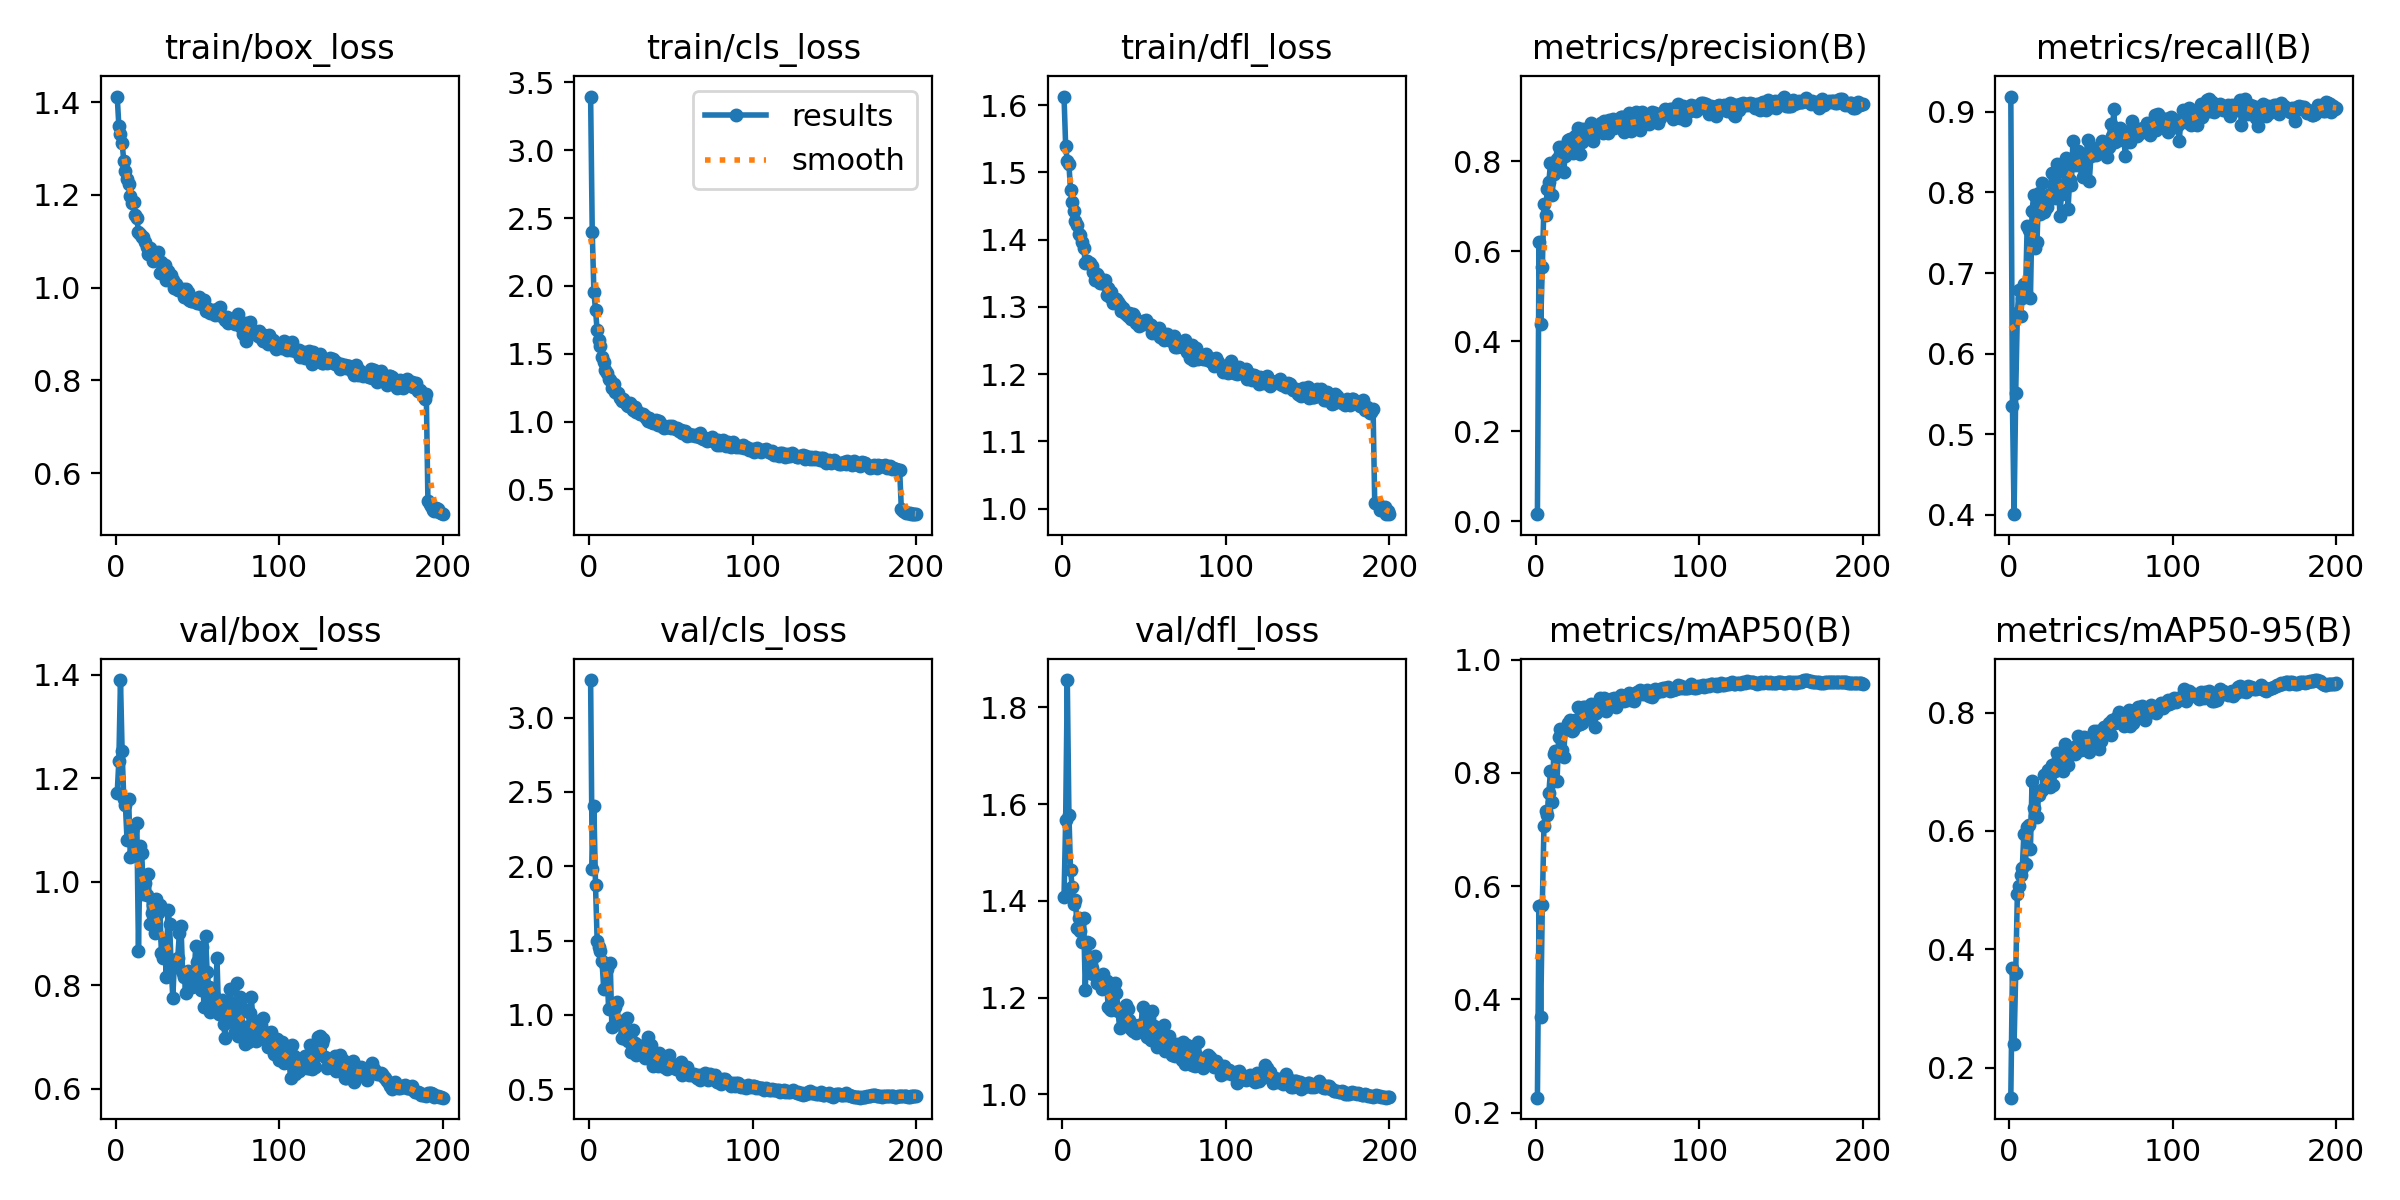

The table this chart was drawn from, first rows:
epoch, time, train/box_loss, train/cls_loss, train/dfl_loss, metrics/precision(B), metrics/recall(B), metrics/mAP50(B), metrics/mAP50-95(B), val/box_loss, val/cls_loss, val/dfl_loss, lr/pg0, lr/pg1, lr/pg2
1, 52.17, 1.412, 3.396, 1.613, 0.01523, 0.919, 0.2264, 0.1492, 1.172, 3.253, 1.407, 0.0002511, 0.0002511, 0.0002511
2, 102.9, 1.349, 2.395, 1.54, 0.6206, 0.5349, 0.5642, 0.368, 1.234, 1.979, 1.567, 0.0005049, 0.0005049, 0.0005049
3, 153.2, 1.331, 1.959, 1.517, 0.4378, 0.4007, 0.3697, 0.2402, 1.39, 2.405, 1.856, 0.0007562, 0.0007562, 0.0007562
4, 203.2, 1.312, 1.821, 1.512, 0.5646, 0.5517, 0.5675, 0.3601, 1.253, 1.871, 1.577, 0.0007576, 0.0007576, 0.0007576
5, 253.1, 1.274, 1.672, 1.474, 0.7053, 0.6502, 0.7057, 0.4927, 1.161, 1.5, 1.463, 0.0007538, 0.0007538, 0.0007538
6, 303.1, 1.252, 1.605, 1.456, 0.6811, 0.6791, 0.732, 0.5076, 1.149, 1.458, 1.429, 0.00075, 0.00075, 0.00075
7, 353.3, 1.233, 1.558, 1.443, 0.7369, 0.647, 0.7249, 0.5256, 1.081, 1.431, 1.393, 0.0007462, 0.0007462, 0.0007462
8, 403.2, 1.223, 1.474, 1.428, 0.7534, 0.6688, 0.7647, 0.5369, 1.16, 1.359, 1.402, 0.0007424, 0.0007424, 0.0007424
9, 453.1, 1.198, 1.442, 1.423, 0.7947, 0.6862, 0.8041, 0.5951, 1.047, 1.176, 1.344, 0.0007385, 0.0007385, 0.0007385
10, 502.8, 1.183, 1.379, 1.408, 0.7237, 0.6755, 0.749, 0.5438, 1.099, 1.343, 1.364, 0.0007347, 0.0007347, 0.0007347
11, 552.6, 1.184, 1.359, 1.406, 0.7703, 0.7584, 0.8331, 0.6066, 1.051, 1.306, 1.338, 0.0007309, 0.0007309, 0.0007309
12, 602.1, 1.156, 1.316, 1.397, 0.7811, 0.7538, 0.8387, 0.6108, 1.06, 1.042, 1.314, 0.0007271, 0.0007271, 0.0007271
13, 651.5, 1.15, 1.306, 1.388, 0.805, 0.6688, 0.7853, 0.5699, 1.114, 1.351, 1.363, 0.0007233, 0.0007233, 0.0007233
14, 700.8, 1.121, 1.247, 1.366, 0.8306, 0.7775, 0.8636, 0.6847, 0.8664, 0.9154, 1.216, 0.0007195, 0.0007195, 0.0007195
15, 750.2, 1.116, 1.278, 1.368, 0.8165, 0.7963, 0.8767, 0.6383, 1.068, 1.044, 1.315, 0.0007157, 0.0007157, 0.0007157
16, 799.5, 1.11, 1.22, 1.365, 0.8316, 0.7315, 0.8396, 0.6254, 1.055, 1.052, 1.313, 0.0007119, 0.0007119, 0.0007119
17, 849.1, 1.109, 1.214, 1.366, 0.7761, 0.7386, 0.8283, 0.6238, 0.9771, 1.089, 1.251, 0.0007081, 0.0007081, 0.0007081
18, 898.7, 1.099, 1.213, 1.362, 0.8101, 0.7999, 0.8778, 0.6607, 0.9971, 0.9477, 1.261, 0.0007043, 0.0007043, 0.0007043
19, 948.3, 1.087, 1.175, 1.352, 0.83, 0.7734, 0.8778, 0.6679, 0.974, 0.9553, 1.249, 0.0007005, 0.0007005, 0.0007005
20, 997.5, 1.072, 1.151, 1.34, 0.847, 0.8117, 0.8877, 0.6692, 1.015, 0.8437, 1.287, 0.0006967, 0.0006967, 0.0006967
21, 1047, 1.086, 1.165, 1.349, 0.8495, 0.7751, 0.8928, 0.6948, 0.9175, 0.8414, 1.23, 0.0006929, 0.0006929, 0.0006929
22, 1096, 1.075, 1.142, 1.346, 0.8284, 0.7791, 0.8748, 0.6747, 0.9385, 0.8762, 1.243, 0.0006891, 0.0006891, 0.0006891
23, 1146, 1.058, 1.124, 1.335, 0.8172, 0.7825, 0.8755, 0.678, 0.9549, 0.9811, 1.229, 0.0006853, 0.0006853, 0.0006853
24, 1195, 1.066, 1.113, 1.336, 0.8562, 0.7959, 0.8929, 0.7035, 0.9017, 0.8245, 1.219, 0.0006814, 0.0006814, 0.0006814
25, 1244, 1.067, 1.14, 1.339, 0.8377, 0.7982, 0.8843, 0.6739, 0.9669, 0.8484, 1.249, 0.0006776, 0.0006776, 0.0006776
26, 1294, 1.077, 1.119, 1.34, 0.8738, 0.824, 0.9155, 0.7121, 0.9399, 0.749, 1.222, 0.0006738, 0.0006738, 0.0006738
27, 1343, 1.032, 1.082, 1.317, 0.8167, 0.7967, 0.886, 0.6769, 0.955, 0.8951, 1.233, 0.00067, 0.00067, 0.00067
28, 1392, 1.055, 1.105, 1.328, 0.8431, 0.7926, 0.8876, 0.7013, 0.8626, 0.808, 1.181, 0.0006662, 0.0006662, 0.0006662
29, 1442, 1.036, 1.07, 1.314, 0.8712, 0.835, 0.9167, 0.7321, 0.8516, 0.7323, 1.177, 0.0006624, 0.0006624, 0.0006624
30, 1491, 1.048, 1.073, 1.322, 0.8637, 0.8265, 0.9164, 0.7216, 0.8875, 0.7449, 1.175, 0.0006586, 0.0006586, 0.0006586
31, 1541, 1.016, 1.054, 1.306, 0.8665, 0.771, 0.8966, 0.7266, 0.8163, 0.7931, 1.189, 0.0006548, 0.0006548, 0.0006548
32, 1590, 1.035, 1.053, 1.311, 0.8712, 0.7983, 0.9007, 0.7026, 0.9458, 0.7928, 1.229, 0.000651, 0.000651, 0.000651
33, 1639, 1.022, 1.057, 1.311, 0.862, 0.8023, 0.8959, 0.7012, 0.919, 0.7673, 1.21, 0.0006472, 0.0006472, 0.0006472
34, 1689, 1.028, 1.041, 1.307, 0.884, 0.8253, 0.9213, 0.7461, 0.8377, 0.7081, 1.173, 0.0006434, 0.0006434, 0.0006434
35, 1738, 1.017, 1.023, 1.303, 0.8448, 0.8434, 0.9087, 0.7432, 0.7747, 0.7461, 1.137, 0.0006396, 0.0006396, 0.0006396
36, 1788, 0.9983, 1.007, 1.293, 0.8633, 0.7794, 0.8804, 0.7119, 0.8483, 0.8487, 1.171, 0.0006358, 0.0006358, 0.0006358
37, 1837, 1.009, 1.026, 1.298, 0.872, 0.816, 0.906, 0.7309, 0.836, 0.7755, 1.158, 0.000632, 0.000632, 0.000632
38, 1886, 0.9951, 0.998, 1.291, 0.8732, 0.8095, 0.9113, 0.7341, 0.8521, 0.7989, 1.153, 0.0006282, 0.0006282, 0.0006282
39, 1936, 0.9956, 0.9866, 1.289, 0.8758, 0.8642, 0.9315, 0.7355, 0.9001, 0.6557, 1.184, 0.0006244, 0.0006244, 0.0006244
40, 1985, 0.9945, 1.004, 1.286, 0.8856, 0.8342, 0.9292, 0.7299, 0.9146, 0.6859, 1.177, 0.0006205, 0.0006205, 0.0006205
41, 2035, 0.9967, 1.014, 1.291, 0.8624, 0.8423, 0.9208, 0.7429, 0.8228, 0.7222, 1.153, 0.0006167, 0.0006167, 0.0006167
42, 2084, 0.9804, 0.9768, 1.283, 0.8879, 0.8519, 0.9316, 0.7602, 0.815, 0.6572, 1.134, 0.0006129, 0.0006129, 0.0006129
43, 2134, 0.9968, 1.007, 1.289, 0.8637, 0.8336, 0.9088, 0.747, 0.7845, 0.7423, 1.131, 0.0006091, 0.0006091, 0.0006091
44, 2183, 0.9901, 0.9806, 1.286, 0.8616, 0.8325, 0.9166, 0.7369, 0.8282, 0.7249, 1.143, 0.0006053, 0.0006053, 0.0006053
45, 2233, 0.973, 0.9634, 1.277, 0.8903, 0.8186, 0.9236, 0.7539, 0.7958, 0.7169, 1.126, 0.0006015, 0.0006015, 0.0006015
46, 2282, 0.9718, 0.9546, 1.277, 0.8814, 0.8448, 0.9298, 0.7591, 0.816, 0.6476, 1.138, 0.0005977, 0.0005977, 0.0005977
47, 2331, 0.9712, 0.9585, 1.271, 0.8924, 0.8451, 0.9272, 0.755, 0.7966, 0.6659, 1.143, 0.0005939, 0.0005939, 0.0005939
48, 2380, 0.9765, 0.9605, 1.277, 0.8744, 0.8645, 0.9316, 0.7573, 0.8163, 0.6318, 1.138, 0.0005901, 0.0005901, 0.0005901
49, 2429, 0.9683, 0.9648, 1.279, 0.8863, 0.8142, 0.9168, 0.7333, 0.8752, 0.7316, 1.179, 0.0005863, 0.0005863, 0.0005863
50, 2479, 0.9679, 0.9496, 1.274, 0.8941, 0.8447, 0.9329, 0.7525, 0.8456, 0.6526, 1.144, 0.0005825, 0.0005825, 0.0005825
51, 2528, 0.9799, 0.9701, 1.281, 0.8807, 0.8542, 0.9278, 0.7415, 0.8709, 0.6684, 1.168, 0.0005787, 0.0005787, 0.0005787
52, 2577, 0.965, 0.9509, 1.275, 0.8975, 0.8514, 0.9369, 0.7682, 0.7907, 0.6512, 1.118, 0.0005749, 0.0005749, 0.0005749
53, 2627, 0.9712, 0.9465, 1.275, 0.8977, 0.8465, 0.9345, 0.7458, 0.8731, 0.6364, 1.157, 0.0005711, 0.0005711, 0.0005711
54, 2676, 0.9726, 0.952, 1.273, 0.8647, 0.8546, 0.9277, 0.7692, 0.7571, 0.6419, 1.113, 0.0005673, 0.0005673, 0.0005673
55, 2725, 0.9505, 0.9327, 1.261, 0.8849, 0.8569, 0.9311, 0.7382, 0.8945, 0.6376, 1.172, 0.0005634, 0.0005634, 0.0005634
56, 2775, 0.9556, 0.9359, 1.264, 0.8748, 0.8521, 0.9279, 0.7524, 0.8247, 0.6823, 1.142, 0.0005596, 0.0005596, 0.0005596
57, 2824, 0.9509, 0.9169, 1.262, 0.9072, 0.8633, 0.9416, 0.771, 0.7959, 0.595, 1.121, 0.0005558, 0.0005558, 0.0005558
58, 2873, 0.9446, 0.9147, 1.262, 0.866, 0.8592, 0.9286, 0.7749, 0.7477, 0.632, 1.098, 0.000552, 0.000552, 0.000552
59, 2922, 0.9521, 0.9321, 1.268, 0.8794, 0.8517, 0.9325, 0.7734, 0.7744, 0.6373, 1.118, 0.0005482, 0.0005482, 0.0005482
60, 2971, 0.9487, 0.8958, 1.255, 0.8897, 0.8444, 0.9271, 0.7663, 0.7788, 0.6493, 1.125, 0.0005444, 0.0005444, 0.0005444
... 140 more rows
